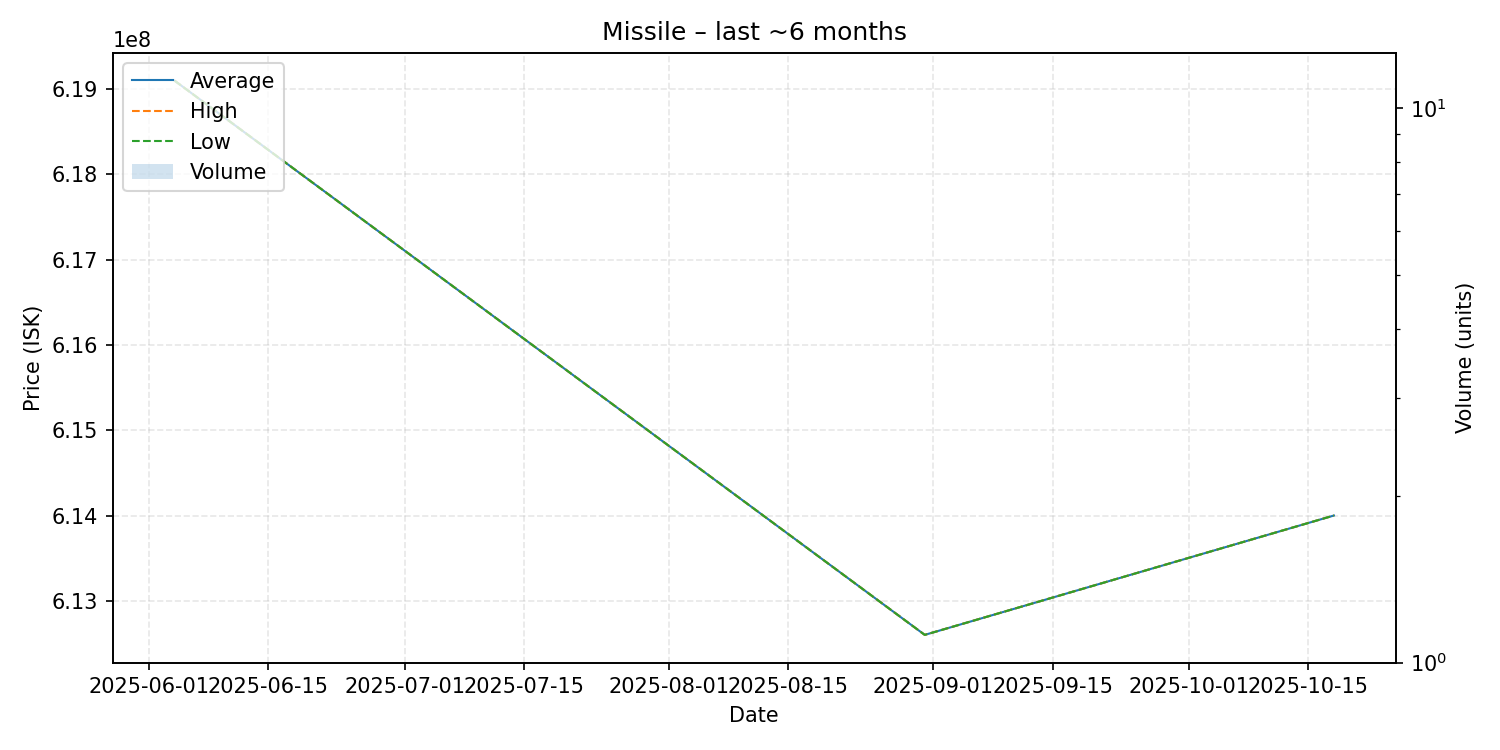

Source data for this figure (header and first rows):
date, average, highest, lowest, order_count, volume
2025-06-04, 619100000, 619100000, 619100000, 1, 1
2025-08-31, 612600000, 612600000, 612600000, 1, 1
2025-10-18, 614000000, 614000000, 614000000, 1, 1
